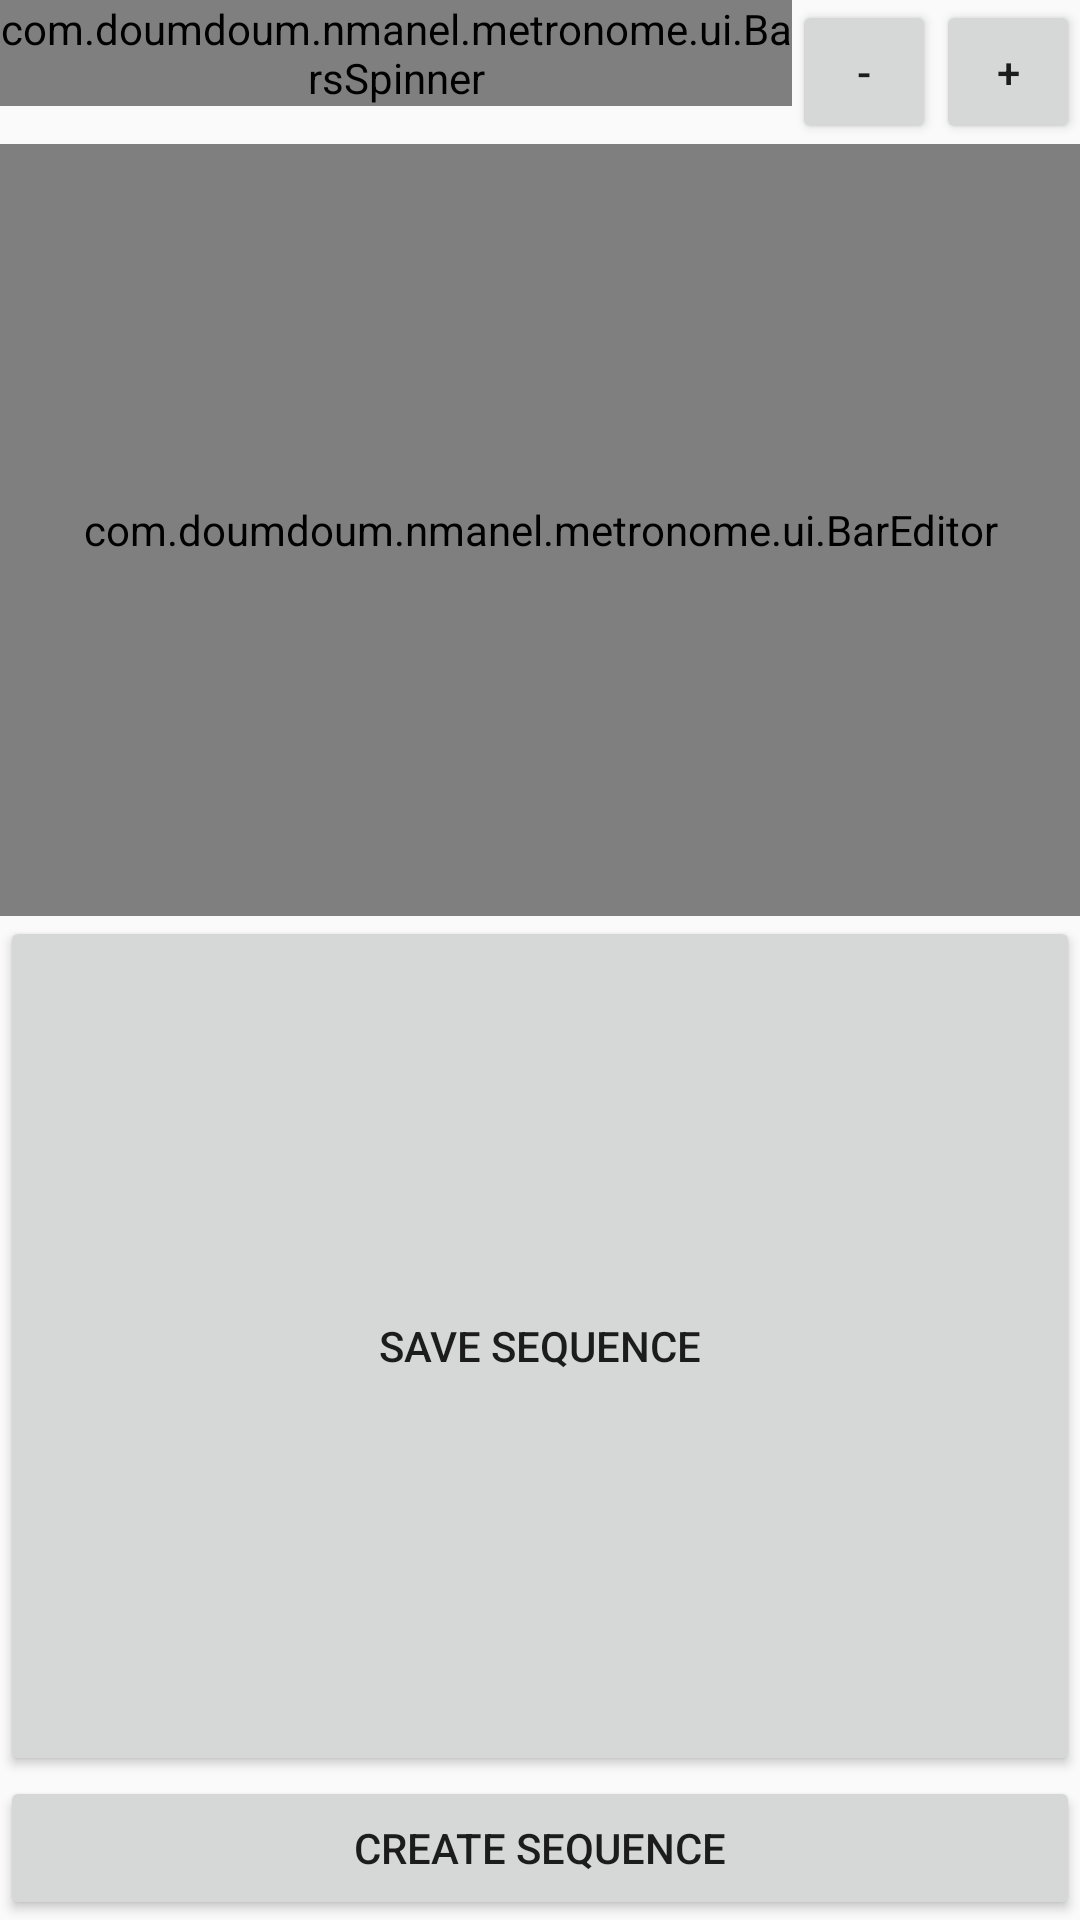

Here is an Android app screen rendered from its layout file. Give the layout XML and the strings, colors and styles it references.
<!-- AndroidManifest.xml: application theme AppTheme -->
<!-- res/layout/activity_bar_editor.xml -->
<?xml version="1.0" encoding="utf-8"?>
<LinearLayout xmlns:android="http://schemas.android.com/apk/res/android"
    xmlns:tools="http://schemas.android.com/tools"
    android:id="@+id/activity_main2"
    android:layout_width="match_parent"
    android:layout_height="match_parent"
    android:orientation="vertical"
    android:weightSum="2"
    tools:context="com.doumdoum.nmanel.metronome.BarEditorActivity">


    <LinearLayout
        android:layout_width="match_parent"
        android:layout_height="wrap_content"
        android:orientation="horizontal"
        android:weightSum="1">

        <com.doumdoum.nmanel.metronome.ui.BarsSpinner
            android:id="@+id/sequencesSpinnerId"
            android:layout_width="wrap_content"
            android:layout_height="wrap_content"
            android:layout_weight="1" />

        <Button
            android:id="@+id/removeSequenceButtonId"
            android:layout_width="48dp"
            android:layout_height="wrap_content"
            android:onClick="removeSequenceAction"
            android:text="-" />

        <Button
            android:layout_width="48dp"
            android:layout_height="wrap_content"
            android:onClick="newSequenceAction"
            android:text="+" />
    </LinearLayout>

    <com.doumdoum.nmanel.metronome.ui.BarEditor
        android:id="@+id/barEditorId"
        android:layout_width="match_parent"
        android:layout_height="wrap_content"
        android:layout_weight="1" />

    <Button
        android:id="@+id/saveButtonId"
        android:layout_width="match_parent"
        android:layout_height="wrap_content"
        android:layout_weight="1"
        android:elevation="0dp"
        android:onClick="saveLoopAction"
        android:text="Save Sequence" />
    <Button
        android:layout_width="match_parent"
        android:layout_height="wrap_content"
        android:onClick="createSequenceAction"
        android:text="Create sequence" />

</LinearLayout>
<!-- resources referenced by this layout -->
<resources>
  <style name="AppTheme" parent="Theme.AppCompat.Light.DarkActionBar">
          
          <item name="colorPrimary">@color/colorPrimary</item>
          <item name="colorPrimaryDark">@color/colorPrimaryDark</item>
          <item name="colorAccent">@color/colorAccent</item>
      </style>
  <color name="colorPrimary">#3F51B5</color>
  <color name="colorPrimaryDark">#303F9F</color>
  <color name="colorAccent">#ff4081</color>
</resources>
